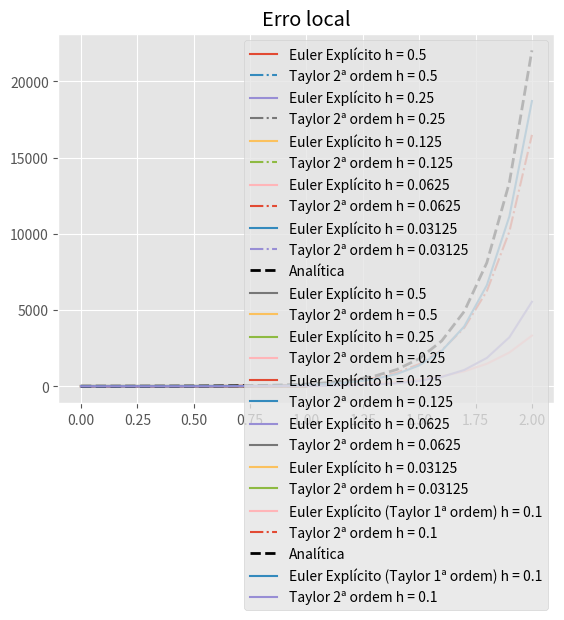

This figure's Python source:
from typing import Callable

import matplotlib.pyplot as plt
import numpy as np

plt.style.use("ggplot")

def explicit_euler(f_prime: Callable, x: np.ndarray, y0: float) -> np.ndarray:
    y = np.zeros(x.shape)
    y[0] = y0
    for i in range(len(x) - 1):
        h = x[i + 1] - x[i]
        y[i + 1] = y[i] + f_prime(x[i], y[i]) * h

    return y


def local_error(analytical: np.ndarray, numerical: np.ndarray) -> np.ndarray:
    return np.abs(analytical - numerical)


def global_error(analytical: np.ndarray, numerical: np.ndarray) -> np.ndarray:
    return np.abs(analytical - numerical) / analytical

def taylor_second_order(f_prime: Callable, dfdx: Callable, dfdy: Callable, x: np.ndarray, y0: float) -> np.ndarray:
    y = np.zeros(x.shape)
    y[0] = y0
    for i in range(len(x) - 1):
        h = x[i + 1] - x[i]
        y[i + 1] = y[i] + h * f_prime(x[i], y[i]) + 0.5 * h**2 * (dfdx(x[i], y[i]) + dfdy(x[i], y[i]) * f_prime(x[i], y[i]))
    return y

f_prime = lambda x, y: x - y + 2
dfdx = lambda x, y: 1
dfdy = lambda x, y: -1
analytical_f = lambda x: np.exp(-x) + x + 1

a, b = 0, 1
y0 = 2

local_errors = {}

for h in [(0.5 ** i) for i in range(1, 6)]:
    n = int((b - a) / h)
    x = np.linspace(a, b, n + 1)
    y = explicit_euler(f_prime, x, y0)

    plt.plot(x, y, label=f"Euler Explícito h = {h}", linestyle="solid")
    local_errors.update({f"Euler Explícito h = {h}": local_error(analytical_f(x), y)})

    y = taylor_second_order(f_prime, dfdx, dfdy, x, y0)
    plt.plot(x, y, label=f"Taylor 2ª ordem h = {h}", linestyle="dashdot")
    local_errors.update({f"Taylor 2ª ordem h = {h}": local_error(analytical_f(x), y)})

    
plt.plot(x, analytical_f(x), label="Analítica", color="black", linewidth=2, linestyle="dashed")
plt.legend()
plt.title("Comparação entre métodos numéricos e analítico")
plt.show()


for method, errors in local_errors.items():
    x = np.linspace(a, b, len(errors))
    plt.plot(x, errors, label=method)

plt.legend()
plt.title("Erro local")
plt.show()


def taylor_second_order(f_prime: Callable, dfdx: Callable, dfdy: Callable, x: np.ndarray, y0: float) -> np.ndarray:
    y = np.zeros(x.shape)
    y[0] = y0
    for i in range(len(x) - 1):
        h = x[i + 1] - x[i]
        y[i + 1] = y[i] + h * f_prime(x[i], y[i]) + 0.5 * h**2 * (dfdx(x[i], y[i]) + dfdy(x[i], y[i]) * f_prime(x[i], y[i]))
    return y

f_prime = lambda x, y: 5 * y - 1
dfdx = lambda x, y: 0
dfdy = lambda x, y: 5
analytical_f = lambda x: np.exp(5 * x) + 0.2

a, b = 0, 2
y0 = 1.2

local_errors = {}

for h in [0.1]:
    n = int((b - a) / h)
    x = np.linspace(a, b, n + 1)
    y = explicit_euler(f_prime, x, y0)

    plt.plot(x, y, label=f"Euler Explícito (Taylor 1ª ordem) h = {h}", linestyle="solid")
    local_errors.update({f"Euler Explícito (Taylor 1ª ordem) h = {h}": local_error(analytical_f(x), y)})

    y = taylor_second_order(f_prime, dfdx, dfdy, x, y0)
    plt.plot(x, y, label=f"Taylor 2ª ordem h = {h}", linestyle="dashdot")
    local_errors.update({f"Taylor 2ª ordem h = {h}": local_error(analytical_f(x), y)})

    
plt.plot(x, analytical_f(x), label="Analítica", color="black", linewidth=2, linestyle="dashed")
plt.legend()
plt.title("Comparação entre métodos numéricos e analítico")
plt.show()


for method, errors in local_errors.items():
    x = np.linspace(a, b, len(errors))
    plt.plot(x, errors, label=method)

plt.legend()
plt.title("Erro local")
plt.show()
